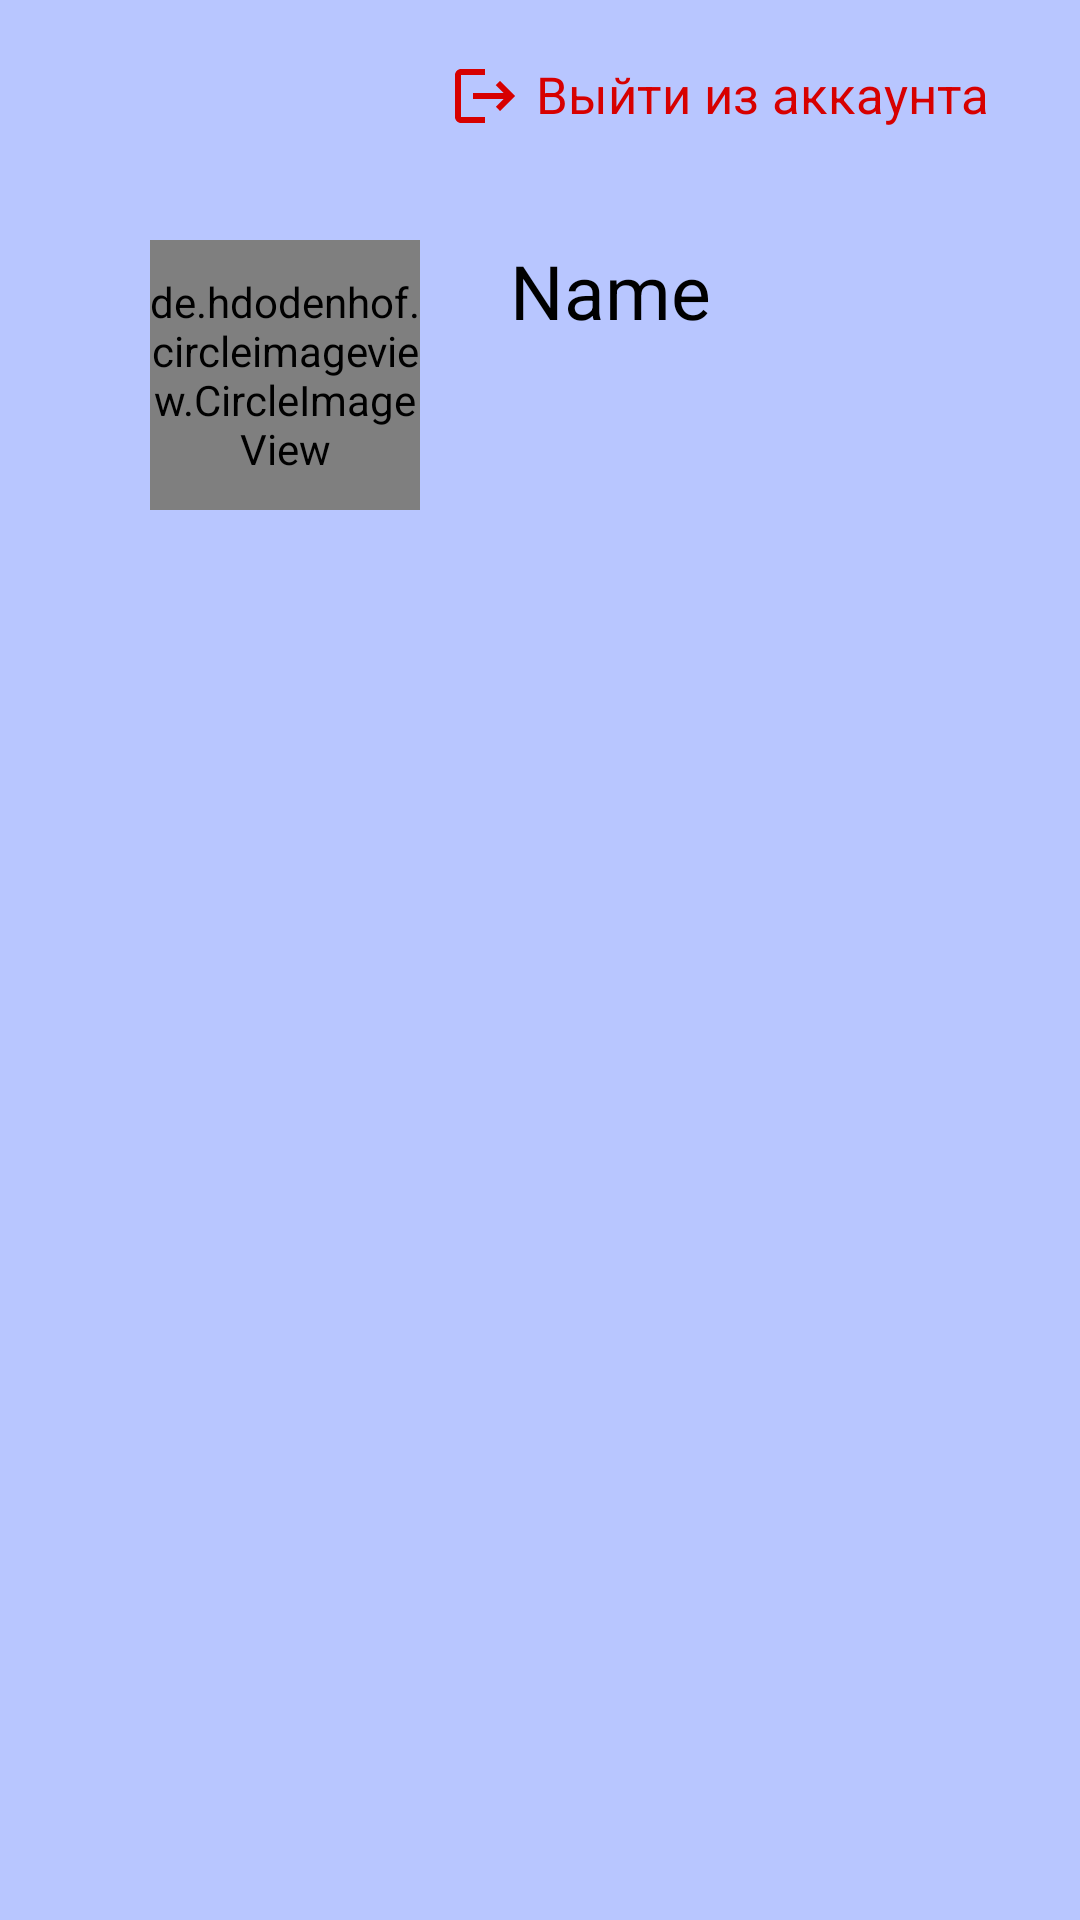

Write the Android layout XML for this screen, with the resource values it uses.
<!-- AndroidManifest.xml: application theme Theme.TastyMatch -->
<!-- res/layout/fragment_profile.xml -->
<?xml version="1.0" encoding="utf-8"?>
<FrameLayout xmlns:android="http://schemas.android.com/apk/res/android"
    xmlns:app="http://schemas.android.com/apk/res-auto"
    xmlns:tools="http://schemas.android.com/tools"
    android:layout_width="match_parent"
    android:layout_height="match_parent"
    android:background="@color/background"
    tools:context=".ProfileFragment">

<RelativeLayout
    android:id="@+id/profile_layout"
    android:layout_width="match_parent"
    android:layout_height="match_parent">

    <LinearLayout
        android:layout_width="wrap_content"
        android:layout_height="wrap_content"
        android:id="@+id/logout_btn"
        android:layout_alignParentTop="true"
        android:layout_alignParentEnd="true"
        android:layout_marginTop="20dp"
        android:layout_marginEnd="30dp">

        <ImageView
            android:layout_width="wrap_content"
            android:layout_height="wrap_content"
            android:src="@drawable/baseline_logout_24" />

        <TextView
            android:layout_width="wrap_content"
            android:layout_height="wrap_content"
            android:layout_marginStart="5dp"
            android:text="Выйти из аккаунта"
            android:textColor="@color/red"
            android:textSize="17dp" />

    </LinearLayout>

    <de.hdodenhof.circleimageview.CircleImageView
        android:id="@+id/profile_userImage"
        android:layout_width="90dp"
        android:layout_height="90dp"
        android:layout_marginStart="50dp"
        android:layout_marginTop="80dp"
        android:src="@drawable/profile_icon"
        app:civ_border_width="3dp"/>

    <TextView
        android:id="@+id/profile_userName"
        android:layout_width="wrap_content"
        android:layout_height="wrap_content"
        android:text="Name"
        android:textSize="25sp"
        android:textColor="@color/black"
        android:layout_marginStart="30dp"
        android:layout_marginTop="80dp"
        android:layout_toEndOf="@+id/profile_userImage" />

</RelativeLayout>

</FrameLayout>
<!-- resources referenced by this layout -->
<resources>
  <color name="background">#77678EFF</color>
  <color name="black">#FF000000</color>
  <color name="red">#D70000</color>
  <!-- drawable baseline_logout_24 (drawable) -->
  <vector xmlns:android="http://schemas.android.com/apk/res/android" android:autoMirrored="true" android:height="24dp" android:tint="#D70000" android:viewportHeight="24" android:viewportWidth="24" android:width="24dp">
        
      <path android:fillColor="@android:color/white" android:pathData="M17,7l-1.41,1.41L18.17,11H8v2h10.17l-2.58,2.58L17,17l5,-5zM4,5h8V3H4c-1.1,0 -2,0.9 -2,2v14c0,1.1 0.9,2 2,2h8v-2H4V5z"/>
      
  </vector>
  <style name="Theme.TastyMatch" parent="Base.Theme.TastyMatch" />
  <style name="Base.Theme.TastyMatch" parent="Theme.Material3.DayNight.NoActionBar">
          
          
      </style>
</resources>
